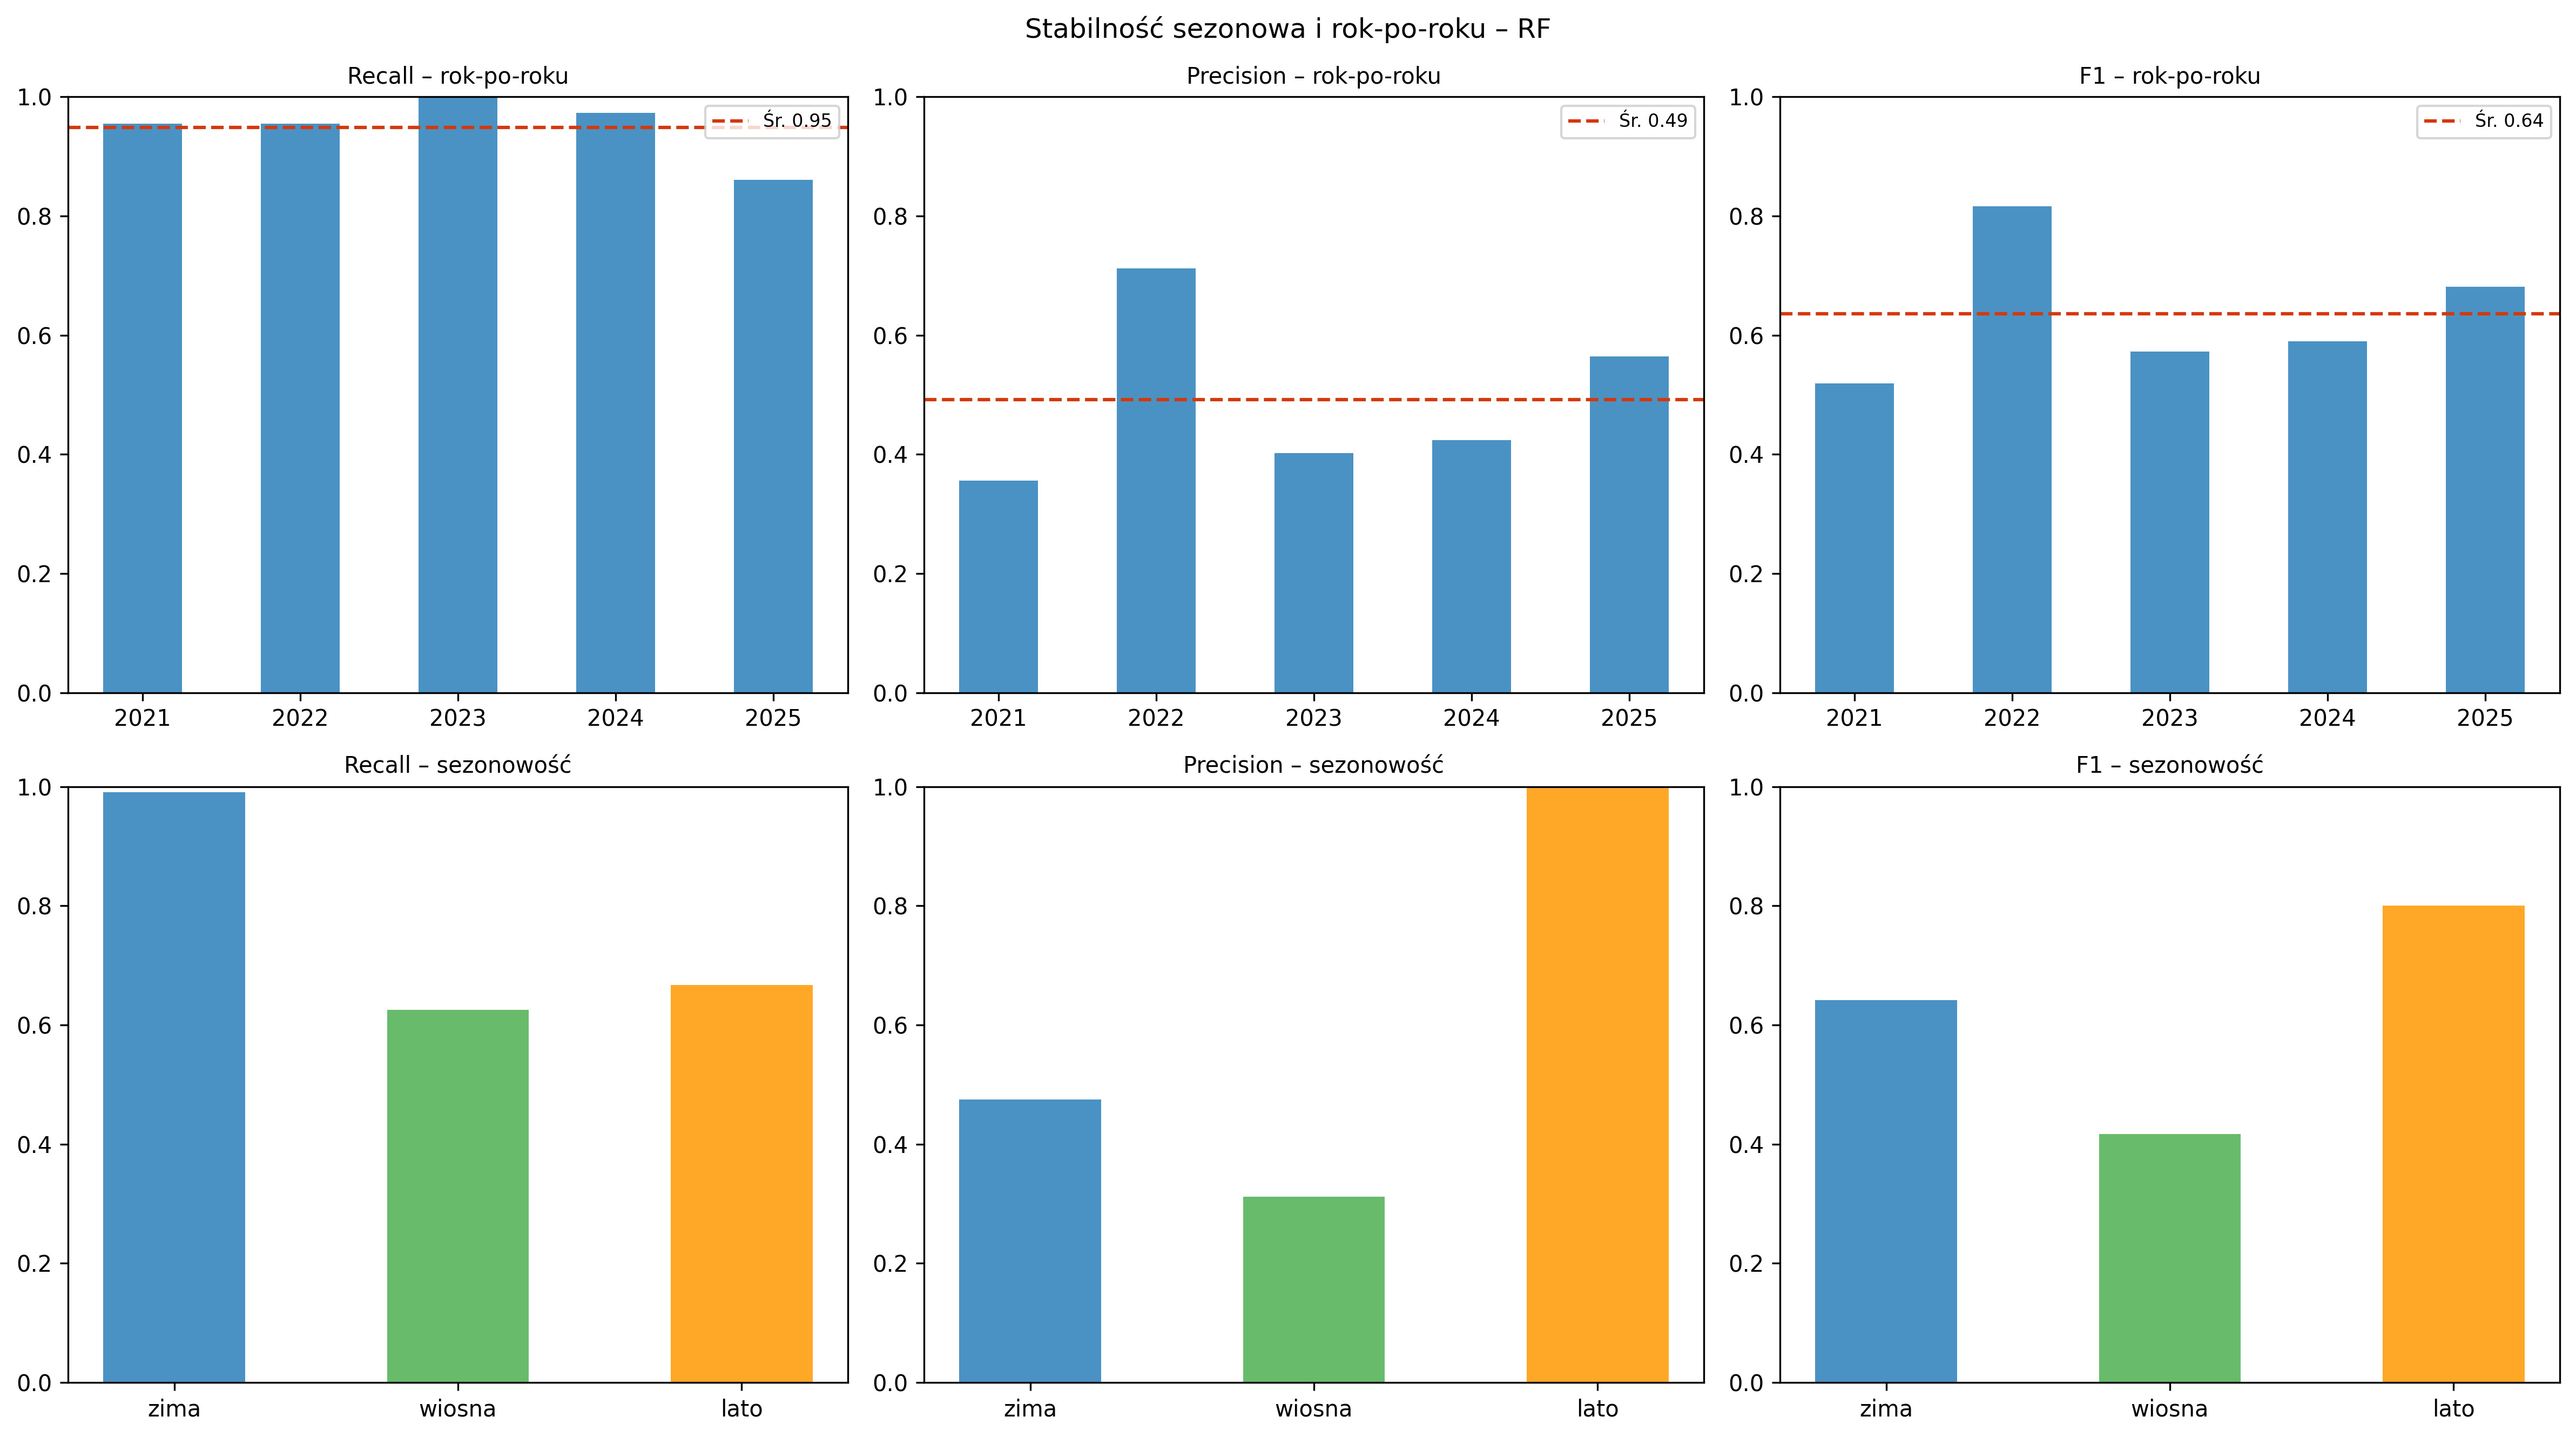

The table this chart was drawn from, first rows:
grupowanie, klucz, n_dni, n_epizodow, n_wykrytych, recall, precision, f1, event_recall
sezon, zima, 451, 28, 28, 0.991, 0.475, 0.642, 1.0
sezon, wiosna, 460, 6, 3, 0.625, 0.312, 0.417, 0.5
sezon, lato, 460, 8, 4, 0.667, 1.0, 0.8, 0.5
rok, 2021, 365, 9, 8, 0.955, 0.356, 0.519, 0.889
rok, 2022, 365, 13, 11, 0.955, 0.712, 0.816, 0.846
rok, 2023, 365, 10, 10, 1.0, 0.402, 0.573, 1.0
rok, 2024, 366, 13, 12, 0.973, 0.424, 0.59, 0.923
rok, 2025, 365, 16, 13, 0.861, 0.564, 0.681, 0.812
